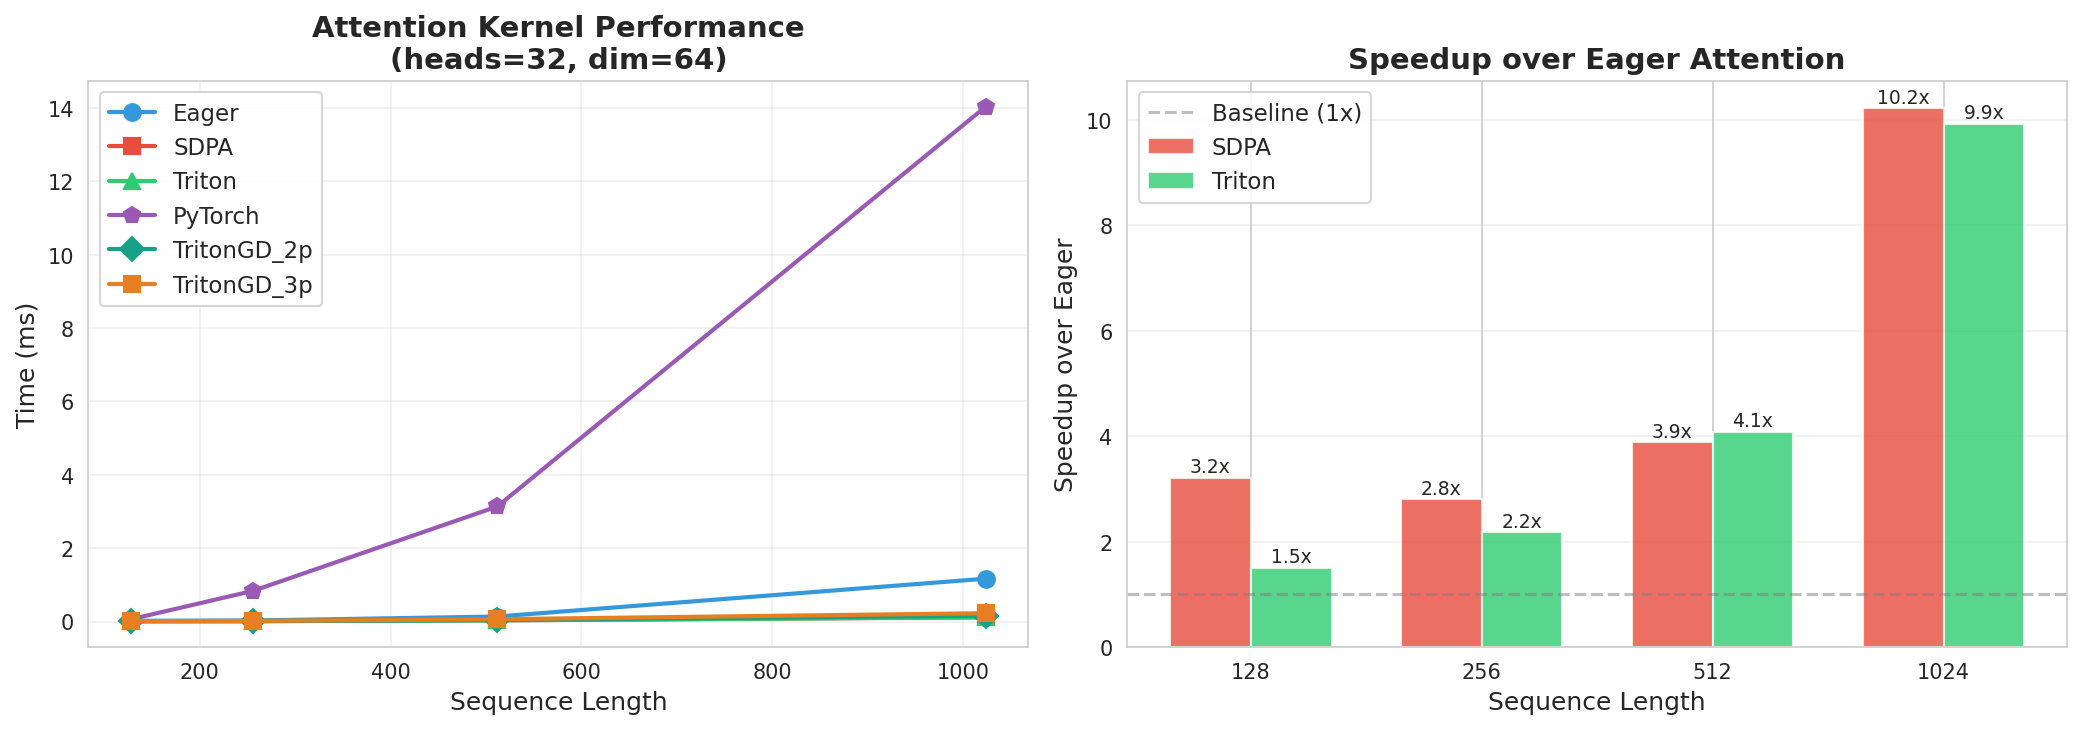

Values plotted in this chart, from the file beside it:
Sequence_Length, Eager_ms, SDPA_ms, Triton_ms, PyTorch_ms, TritonGD_2p_ms, TritonGD_3p_ms
128, 0.021, 0.006, 0.014, 0.065, 0.015, 0.013
256, 0.029, 0.011, 0.013, 0.838, 0.014, 0.018
512, 0.138, 0.035, 0.034, 3.137, 0.044, 0.065
1024, 1.169, 0.114, 0.118, 14.03, 0.161, 0.228
